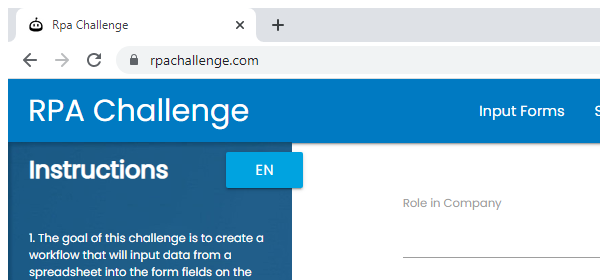
Task: Robotic Enterprise Framework
Workflow: CloseAllApplications

Step 1: Attach RPA Challenge in window '*Rpa Challenge*' (chrome.exe)
